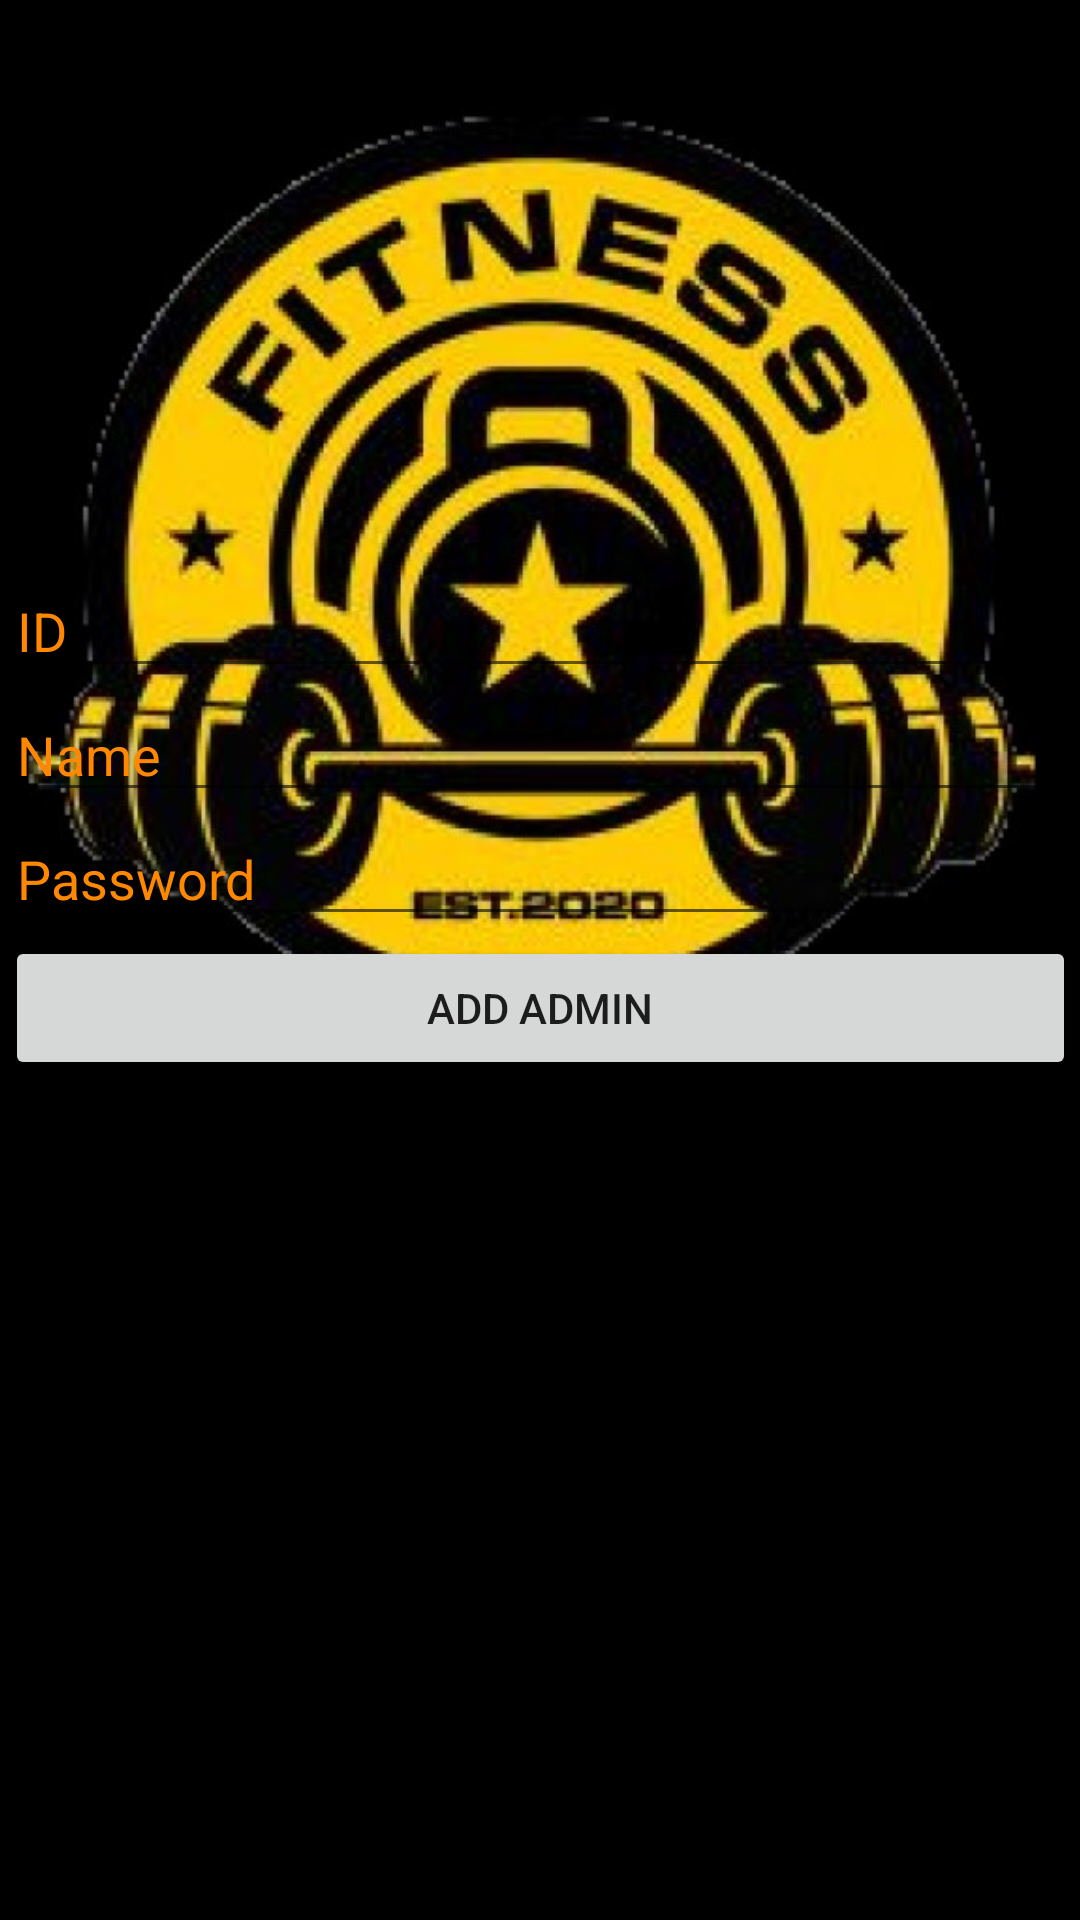

Here is an Android app screen rendered from its layout file. Give the layout XML and the strings, colors and styles it references.
<!-- AndroidManifest.xml: application theme Theme.LoginForm -->
<!-- res/layout/activity_add_admin.xml -->
<?xml version="1.0" encoding="utf-8"?>
<androidx.constraintlayout.widget.ConstraintLayout xmlns:android="http://schemas.android.com/apk/res/android"
    xmlns:app="http://schemas.android.com/apk/res-auto"
    xmlns:tools="http://schemas.android.com/tools"
    android:layout_width="match_parent"
    android:layout_height="match_parent"
    android:background="@color/black"
    tools:context=".addAdmin">


    <ImageView
        android:id="@+id/imageView"
        android:layout_width="409dp"
        android:layout_height="392dp"
        app:layout_constraintBottom_toBottomOf="parent"
        app:layout_constraintEnd_toEndOf="parent"
        app:layout_constraintStart_toStartOf="parent"
        app:layout_constraintTop_toTopOf="parent"
        app:layout_constraintVertical_bias="0.02"
        app:srcCompat="@drawable/image" />

    <LinearLayout
        android:layout_width="357dp"
        android:layout_height="452dp"
        android:orientation="vertical"
        app:layout_constraintBottom_toBottomOf="parent"
        app:layout_constraintEnd_toEndOf="parent"
        app:layout_constraintStart_toStartOf="parent"
        app:layout_constraintTop_toTopOf="parent"
        app:layout_constraintVertical_bias="1.0">

        <EditText
            android:id="@+id/idAddAdmin"
            android:layout_width="match_parent"
            android:layout_height="wrap_content"
            android:ems="10"
            android:hint="ID"
            android:inputType="textPersonName"
            android:textColor="#ffff8800"
            android:textColorHint="#ffff8800" />

        <EditText
            android:id="@+id/nameAddAdmin"
            android:layout_width="match_parent"
            android:layout_height="wrap_content"
            android:ems="10"
            android:hint="Name"
            android:inputType="textPersonName"
            android:textColor="#ffff8800"
            android:textColorHint="#ffff8800" />


        <EditText
            android:id="@+id/passwordAddAdmin"
            android:layout_width="match_parent"
            android:layout_height="wrap_content"
            android:ems="10"
            android:hint="Password"
            android:inputType="textPassword"
            android:textColor="#ffff8800"
            android:textColorHint="#ffff8800" />

        <Button
            android:id="@+id/addAdmin"
            android:layout_width="match_parent"
            android:layout_height="wrap_content"
            android:text="Add admin" />

    </LinearLayout>

</androidx.constraintlayout.widget.ConstraintLayout>
<!-- resources referenced by this layout -->
<resources>
  <color name="black">#FF000000</color>
  <!-- drawable image: jpg bitmap (drawable-v24, 72834 bytes) -->
  <style name="Theme.LoginForm" parent="Theme.MaterialComponents.DayNight.NoActionBar">
          
          <item name="colorPrimary">#ffff8800</item>
          <item name="colorPrimaryVariant">@color/black</item>
          <item name="colorOnPrimary">@color/black</item>
          
          <item name="colorSecondary">#ffff8800</item>
          <item name="colorSecondaryVariant">#ffff8800</item>
          <item name="colorOnSecondary">@color/black</item>
          
          <item name="android:statusBarColor" tools:targetApi="l">?attr/colorPrimaryVariant</item>
          
      </style>
</resources>
